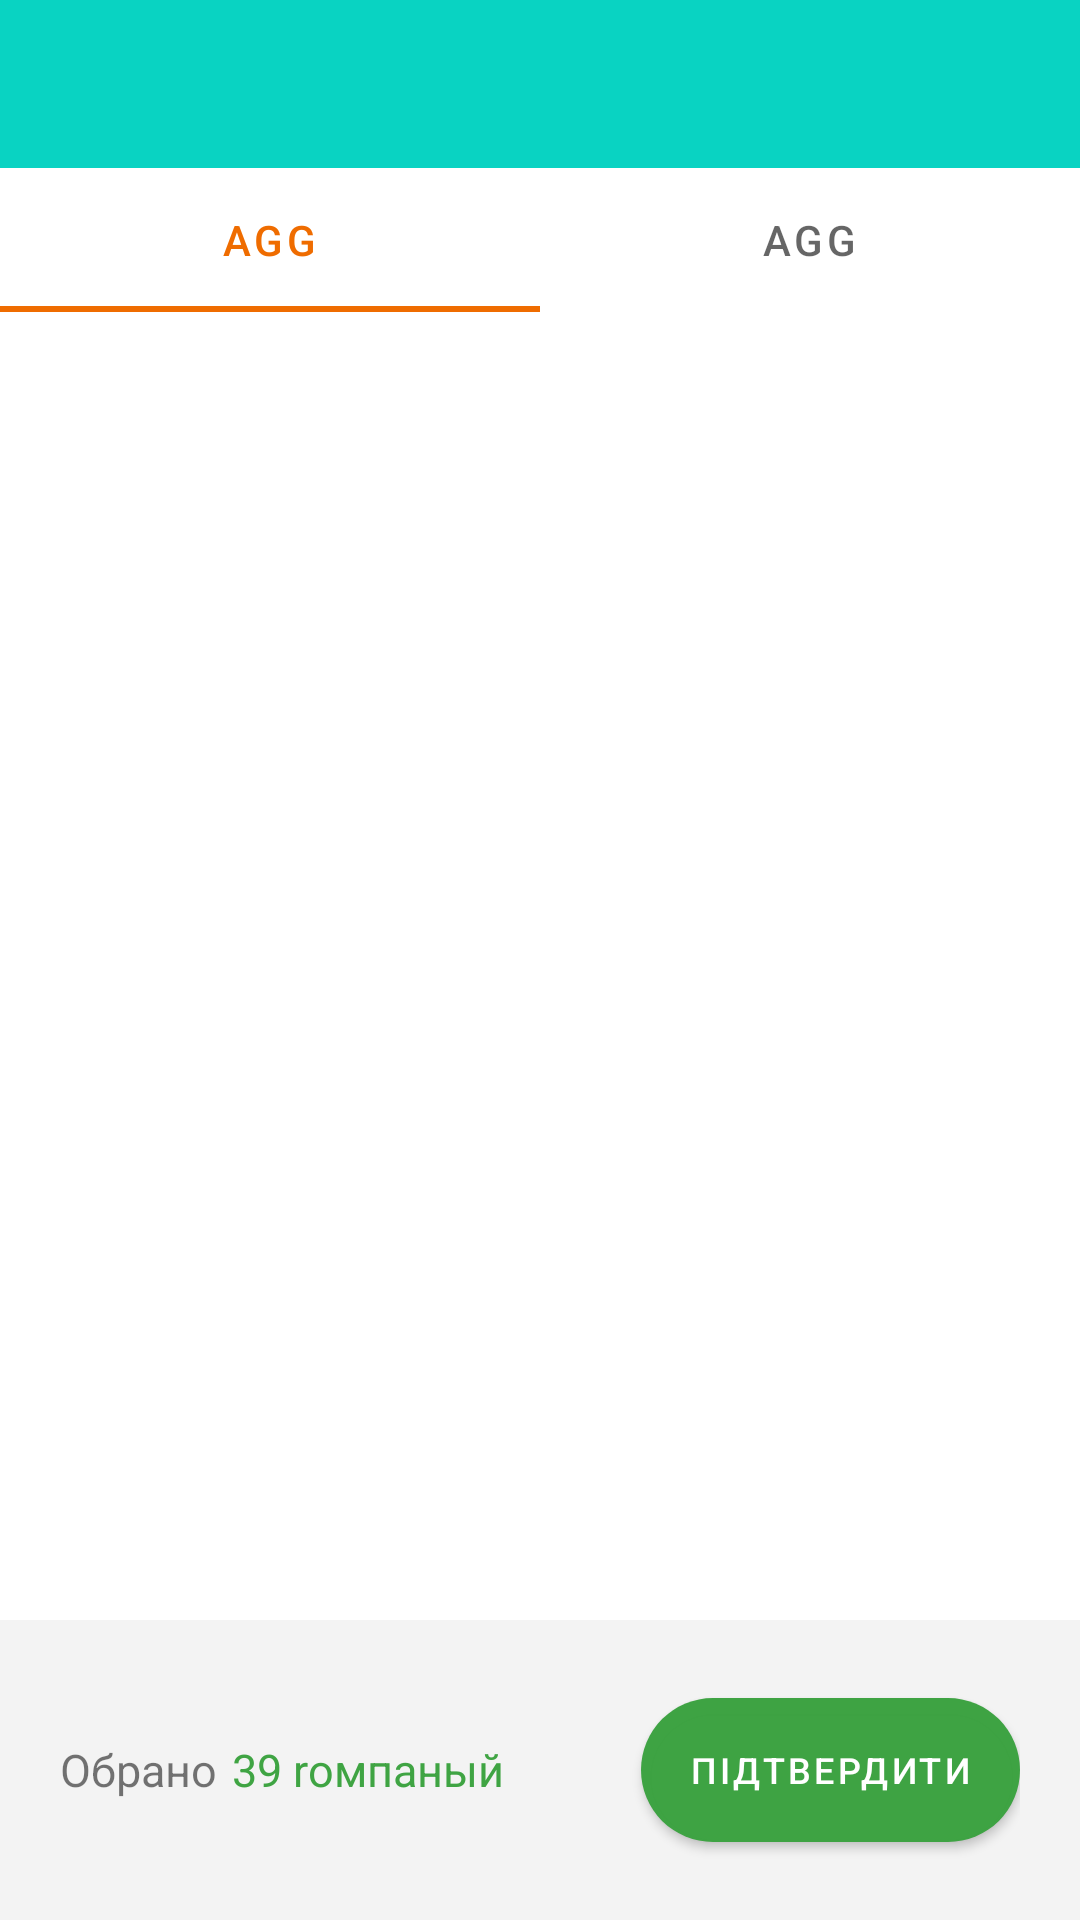

Layout XML and referenced resources for this Android screen:
<!-- AndroidManifest.xml: application theme Theme.MyTestApp -->
<!-- res/layout/activity_filters.xml -->
<?xml version="1.0" encoding="utf-8"?>
<FrameLayout
    xmlns:android="http://schemas.android.com/apk/res/android"
    xmlns:app="http://schemas.android.com/apk/res-auto"
    android:layout_width="match_parent"
    android:layout_height="match_parent">

    <LinearLayout
        android:layout_width="match_parent"
        android:layout_height="match_parent"
        android:orientation="vertical">

        <com.google.android.material.appbar.AppBarLayout
            android:id="@+id/appBarLayout_filters"
            android:layout_width="match_parent"
            android:layout_height="wrap_content"
            app:liftOnScroll="true">

            <com.google.android.material.appbar.MaterialToolbar
                android:id="@+id/toolbar_filters"
                style="@style/Widget.MaterialComponents.Toolbar.Primary"
                android:layout_width="match_parent"
                android:layout_height="?attr/actionBarSize"
                app:layout_scrollFlags="scroll|enterAlways|snap">

            </com.google.android.material.appbar.MaterialToolbar>

        </com.google.android.material.appbar.AppBarLayout>

        <com.google.android.material.tabs.TabLayout
            android:id="@+id/tabLayout"
            android:layout_width="match_parent"
            android:layout_height="wrap_content"
            app:tabSelectedTextColor="@color/orange"
            app:tabIndicatorColor="@color/orange"
            app:layout_behavior="@string/appbar_scrolling_view_behavior">

            <com.google.android.material.tabs.TabItem
                android:layout_width="match_parent"
                android:layout_height="wrap_content"
                android:text="Agg"/>

            <com.google.android.material.tabs.TabItem
                android:layout_width="match_parent"
                android:layout_height="wrap_content"
                android:text="Agg"/>

        </com.google.android.material.tabs.TabLayout>

        <androidx.viewpager2.widget.ViewPager2
            android:id="@+id/viewPager"
            android:layout_width="match_parent"
            android:layout_height="match_parent">

        </androidx.viewpager2.widget.ViewPager2>

    </LinearLayout>

    <LinearLayout
        android:layout_width="match_parent"
        android:layout_height="wrap_content"
        android:orientation="horizontal"
        android:layout_gravity="bottom"
        android:padding="20dp"
        android:background="#F3F3F3">

        <LinearLayout
            android:layout_width="0dp"
            android:layout_height="wrap_content"
            android:orientation="horizontal"
            android:layout_weight="1"
            android:layout_gravity="center">

            <TextView
                android:layout_width="wrap_content"
                android:layout_height="wrap_content"
                android:text="@string/txt_selected"
                android:textSize="15sp"/>

            <TextView
                android:id="@+id/txt_count_selected_companies"
                android:layout_width="wrap_content"
                android:layout_height="wrap_content"
                android:textColor="@color/green"
                android:layout_marginStart="5dp"
                android:textSize="15sp"
                android:text="39 rомпаный"/>

        </LinearLayout>


        <com.google.android.material.button.MaterialButton
            android:id="@+id/confirm_button"
            style="@style/confirmButton"
            android:layout_width="wrap_content"
            android:layout_height="60dp"
            android:textStyle="normal"
            android:text="@string/confirm_button_txt" />

    </LinearLayout>

</FrameLayout>
<!-- resources referenced by this layout -->
<resources>
  <color name="green">#FD3DA342</color>
  <color name="orange">#EF6C00</color>
  <string name="confirm_button_txt">Підтвердити</string>
  <string name="txt_selected">Обрано</string>
  <style name="confirmButton" parent="Widget.MaterialComponents.Button">
          <item name="android:textColor">@color/white</item>
          <item name="cornerRadius">30dp</item>
          <item name="android:textSize">12sp</item>
          <item name="backgroundTint">@color/green</item>
  
      </style>
  <style name="Theme.MyTestApp" parent="Theme.MaterialComponents.DayNight.NoActionBar">
          
          <item name="colorPrimary">@color/teal_700</item>
          <item name="colorPrimaryVariant">@color/teal_700</item>
          <item name="colorOnPrimary">@color/white</item>
          
          <item name="colorSecondary">@color/teal_700</item>
          <item name="colorSecondaryVariant">#00CCBB</item>
          <item name="colorOnSecondary">@color/black</item>
          <item name="colorAccent">@color/orange</item>
          
          <item name="android:statusBarColor" tools:targetApi="l">?attr/colorPrimaryVariant</item>
          
      </style>
  <color name="white">#FFFFFFFF</color>
  <color name="teal_700">#09D3C2</color>
  <color name="black">#FF000000</color>
</resources>
